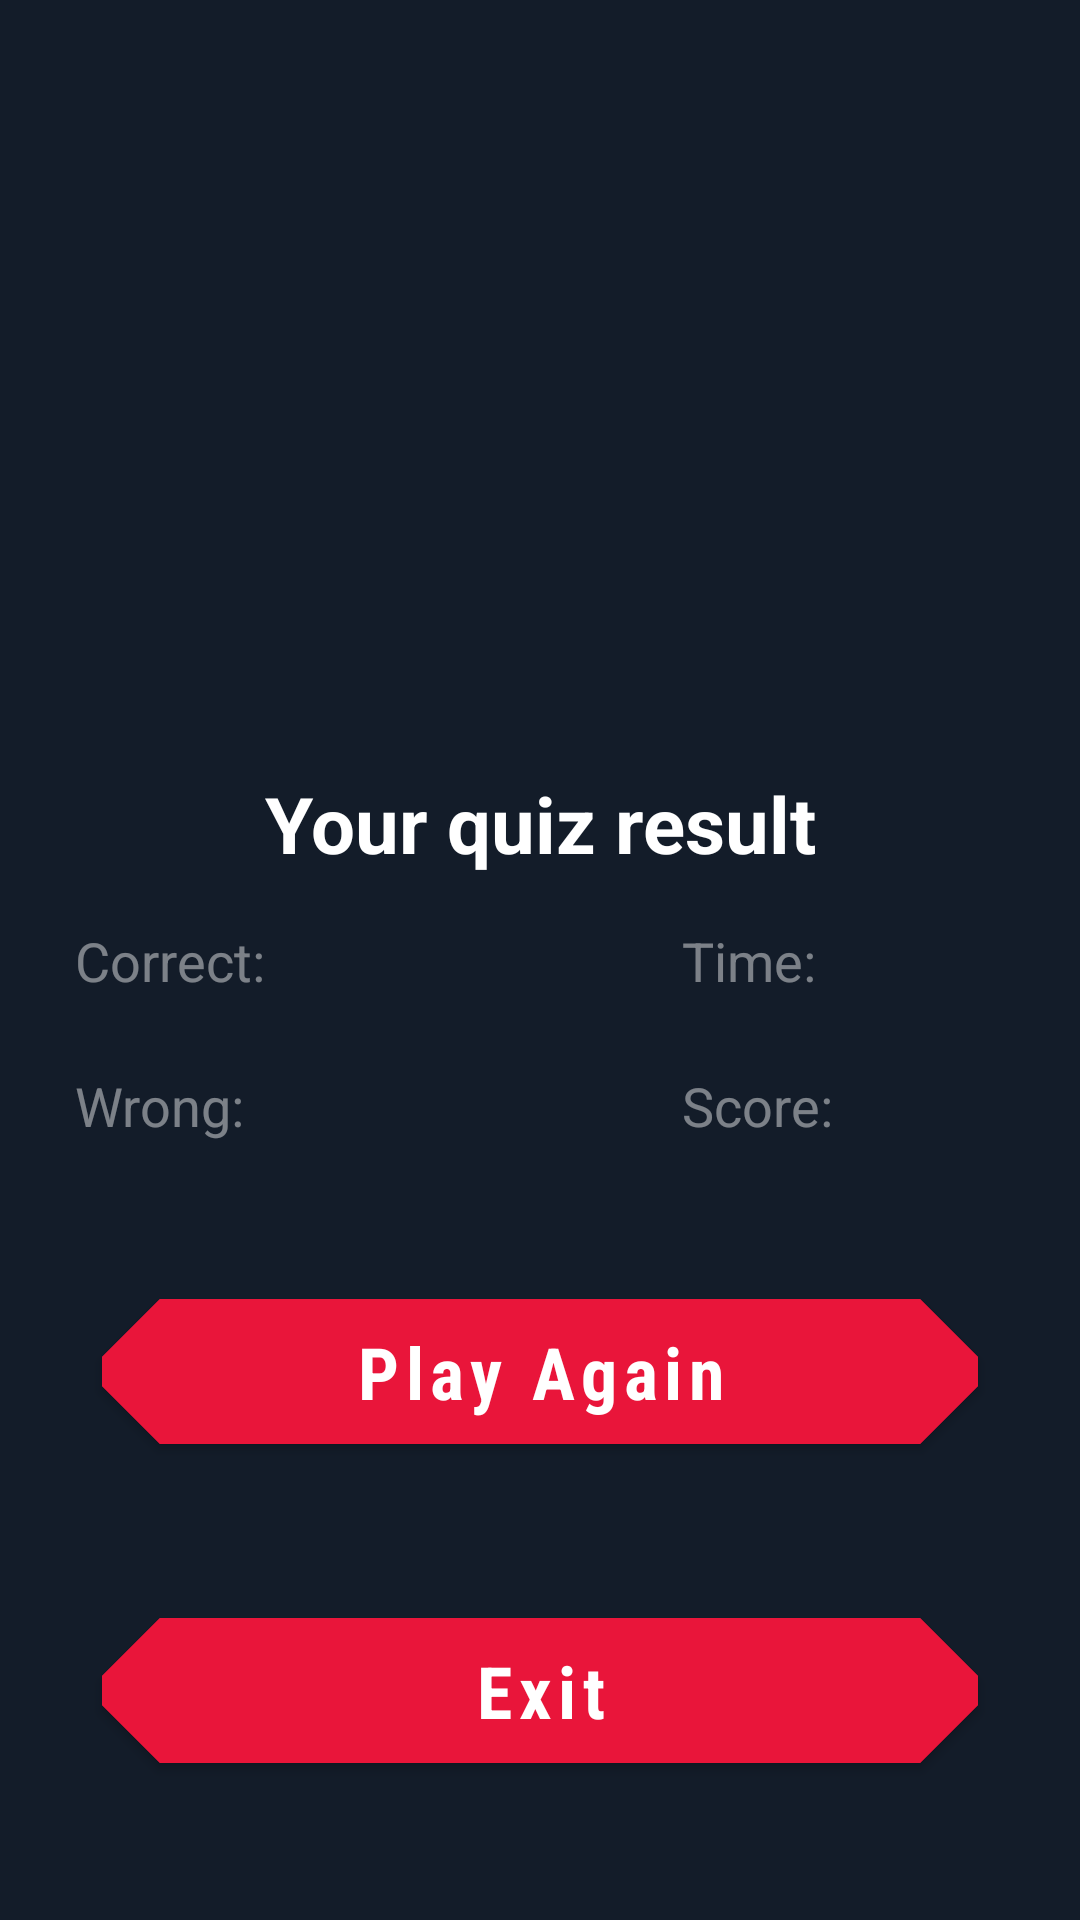

Android layout source for this screen:
<!-- AndroidManifest.xml: application theme Theme.BlazeSports -->
<!-- res/layout/fragment_result.xml -->
<?xml version="1.0" encoding="utf-8"?>
<androidx.constraintlayout.widget.ConstraintLayout xmlns:android="http://schemas.android.com/apk/res/android"
    xmlns:app="http://schemas.android.com/apk/res-auto"
    xmlns:tools="http://schemas.android.com/tools"
    android:layout_width="match_parent"
    android:layout_height="match_parent"
    android:background="#131c29"
    tools:context=".ui.fragments.result.ResultFragment">

    <TextView
        android:id="@+id/tv_title"
        android:layout_width="wrap_content"
        android:layout_height="wrap_content"
        android:layout_marginBottom="16dp"
        android:text="Your quiz result"
        android:textColor="@color/white"
        android:textSize="26sp"
        android:textStyle="bold"
        app:layout_constraintBottom_toTopOf="@id/correct"
        app:layout_constraintEnd_toEndOf="parent"
        app:layout_constraintStart_toStartOf="parent" />

    <TextView
        android:id="@+id/correct"
        android:layout_width="wrap_content"
        android:layout_height="wrap_content"
        android:text="Correct:"
        android:textColor="#72FFFFFF"
        android:textSize="18sp"
        app:layout_constraintBottom_toBottomOf="parent"
        app:layout_constraintEnd_toStartOf="@id/tv_title"
        app:layout_constraintTop_toTopOf="parent" />

    <TextView
        android:id="@+id/tv_count_correct_answers"
        android:layout_width="wrap_content"
        android:layout_height="wrap_content"
        android:layout_marginStart="4dp"
        android:textColor="@color/white"
        android:textSize="18sp"
        android:textStyle="bold"
        app:layout_constraintBottom_toBottomOf="@id/correct"
        app:layout_constraintStart_toEndOf="@id/correct"
        app:layout_constraintTop_toTopOf="@id/correct"
        tools:text="2" />

    <TextView
        android:id="@+id/wrong"
        android:layout_width="wrap_content"
        android:layout_height="wrap_content"
        android:text="Wrong:"
        android:textColor="#72FFFFFF"
        android:textSize="18sp"
        android:layout_marginTop="24dp"
        app:layout_constraintStart_toStartOf="@id/correct"
        app:layout_constraintTop_toBottomOf="@id/correct" />

    <TextView
        android:id="@+id/tv_count_wrong_answers"
        android:layout_width="wrap_content"
        android:layout_height="wrap_content"
        android:layout_marginStart="4dp"
        android:textColor="@color/white"
        android:textSize="18sp"
        android:textStyle="bold"
        app:layout_constraintBottom_toBottomOf="@id/wrong"
        app:layout_constraintStart_toEndOf="@id/wrong"
        app:layout_constraintTop_toTopOf="@id/wrong"
        tools:text="1" />

    <TextView
        android:id="@+id/time"
        android:layout_width="wrap_content"
        android:layout_height="wrap_content"
        android:text="Time:"
        android:textColor="#72FFFFFF"
        android:textSize="18sp"
        app:layout_constraintEnd_toEndOf="@id/tv_title"
        app:layout_constraintTop_toTopOf="@id/correct" />

    <TextView
        android:id="@+id/tv_time"
        android:layout_width="wrap_content"
        android:layout_height="wrap_content"
        android:layout_marginStart="4dp"
        android:textColor="@color/white"
        android:textSize="18sp"
        android:textStyle="bold"
        app:layout_constraintBottom_toBottomOf="@id/time"
        app:layout_constraintStart_toEndOf="@id/time"
        app:layout_constraintTop_toTopOf="@id/time"
        tools:text="00:34" />

    <TextView
        android:id="@+id/score"
        android:layout_width="wrap_content"
        android:layout_height="wrap_content"
        android:text="Score:"
        android:textColor="#72FFFFFF"
        android:textSize="18sp"
        app:layout_constraintStart_toStartOf="@id/time"
        app:layout_constraintTop_toTopOf="@id/wrong"
        app:layout_constraintBottom_toBottomOf="@id/wrong"
        />

    <TextView
        android:id="@+id/tv_score"
        android:layout_width="wrap_content"
        android:layout_height="wrap_content"
        android:layout_marginStart="4dp"
        android:textColor="@color/white"
        android:textSize="18sp"
        android:textStyle="bold"
        app:layout_constraintBottom_toBottomOf="@id/score"
        app:layout_constraintStart_toEndOf="@id/score"
        app:layout_constraintTop_toTopOf="@id/score"
        tools:text="3" />

    <com.google.android.material.button.MaterialButton
        android:id="@+id/btn_play_again"
        android:layout_width="match_parent"
        android:layout_height="wrap_content"
        android:backgroundTint="#e9153a"
        android:layout_marginHorizontal="34dp"
        android:fontFamily="sans-serif-condensed"
        android:text="@string/play_again"
        android:textAllCaps="false"
        android:textColor="@color/white"
        android:textStyle="bold"
        app:layout_constraintBottom_toTopOf="@id/btn_result_exit"
        app:layout_constraintTop_toBottomOf="@id/score"
        android:padding="8dp"
        android:textSize="24sp"
        app:shapeAppearanceOverlay="@style/DiamondButton" />

    <com.google.android.material.button.MaterialButton
        android:id="@+id/btn_result_exit"
        android:layout_width="match_parent"
        android:layout_height="wrap_content"
        android:backgroundTint="#e9153a"
        android:layout_marginHorizontal="34dp"
        android:fontFamily="sans-serif-condensed"
        android:text="@string/exit"
        android:textAllCaps="false"
        android:textColor="@color/white"
        android:textStyle="bold"
        app:layout_constraintBottom_toBottomOf="parent"
        app:layout_constraintTop_toBottomOf="@id/btn_play_again"
        android:padding="8dp"
        android:textSize="24sp"
        app:shapeAppearanceOverlay="@style/DiamondButton" />
</androidx.constraintlayout.widget.ConstraintLayout>
<!-- resources referenced by this layout -->
<resources>
  <string name="exit">Exit</string>
  <string name="play_again">Play Again</string>
  <style name="DiamondButton">
          <item name="cornerSize">40%</item>
          <item name="cornerFamilyTopLeft">cut</item>
          <item name="cornerFamilyBottomLeft">cut</item>
          <item name="cornerFamilyTopRight">cut</item>
          <item name="cornerFamilyBottomRight">cut</item>
          <item name="cornerRadius">14dp</item>
      </style>
  <style name="Theme.BlazeSports" parent="Theme.MaterialComponents.DayNight.NoActionBar.Bridge">
          
          <item name="colorPrimary">@color/purple_500</item>
          <item name="colorPrimaryVariant">@color/purple_700</item>
          <item name="colorOnPrimary">@color/white</item>
          
          <item name="colorSecondary">@color/teal_200</item>
          <item name="colorSecondaryVariant">@color/teal_700</item>
          <item name="colorOnSecondary">@color/black</item>
          
          <item name="android:statusBarColor">?attr/colorPrimaryVariant</item>
          
      </style>
  <!-- not gathered from this repository: default colours our renderer supplied (Android Studio template values) -->
  <color name="purple_500">#FF6200EE</color>
  <color name="purple_700">#FF3700B3</color>
  <color name="teal_200">#FF03DAC5</color>
  <color name="teal_700">#FF018786</color>
  <color name="black">#FF000000</color>
  <color name="white">#FFFFFFFF</color>
</resources>
